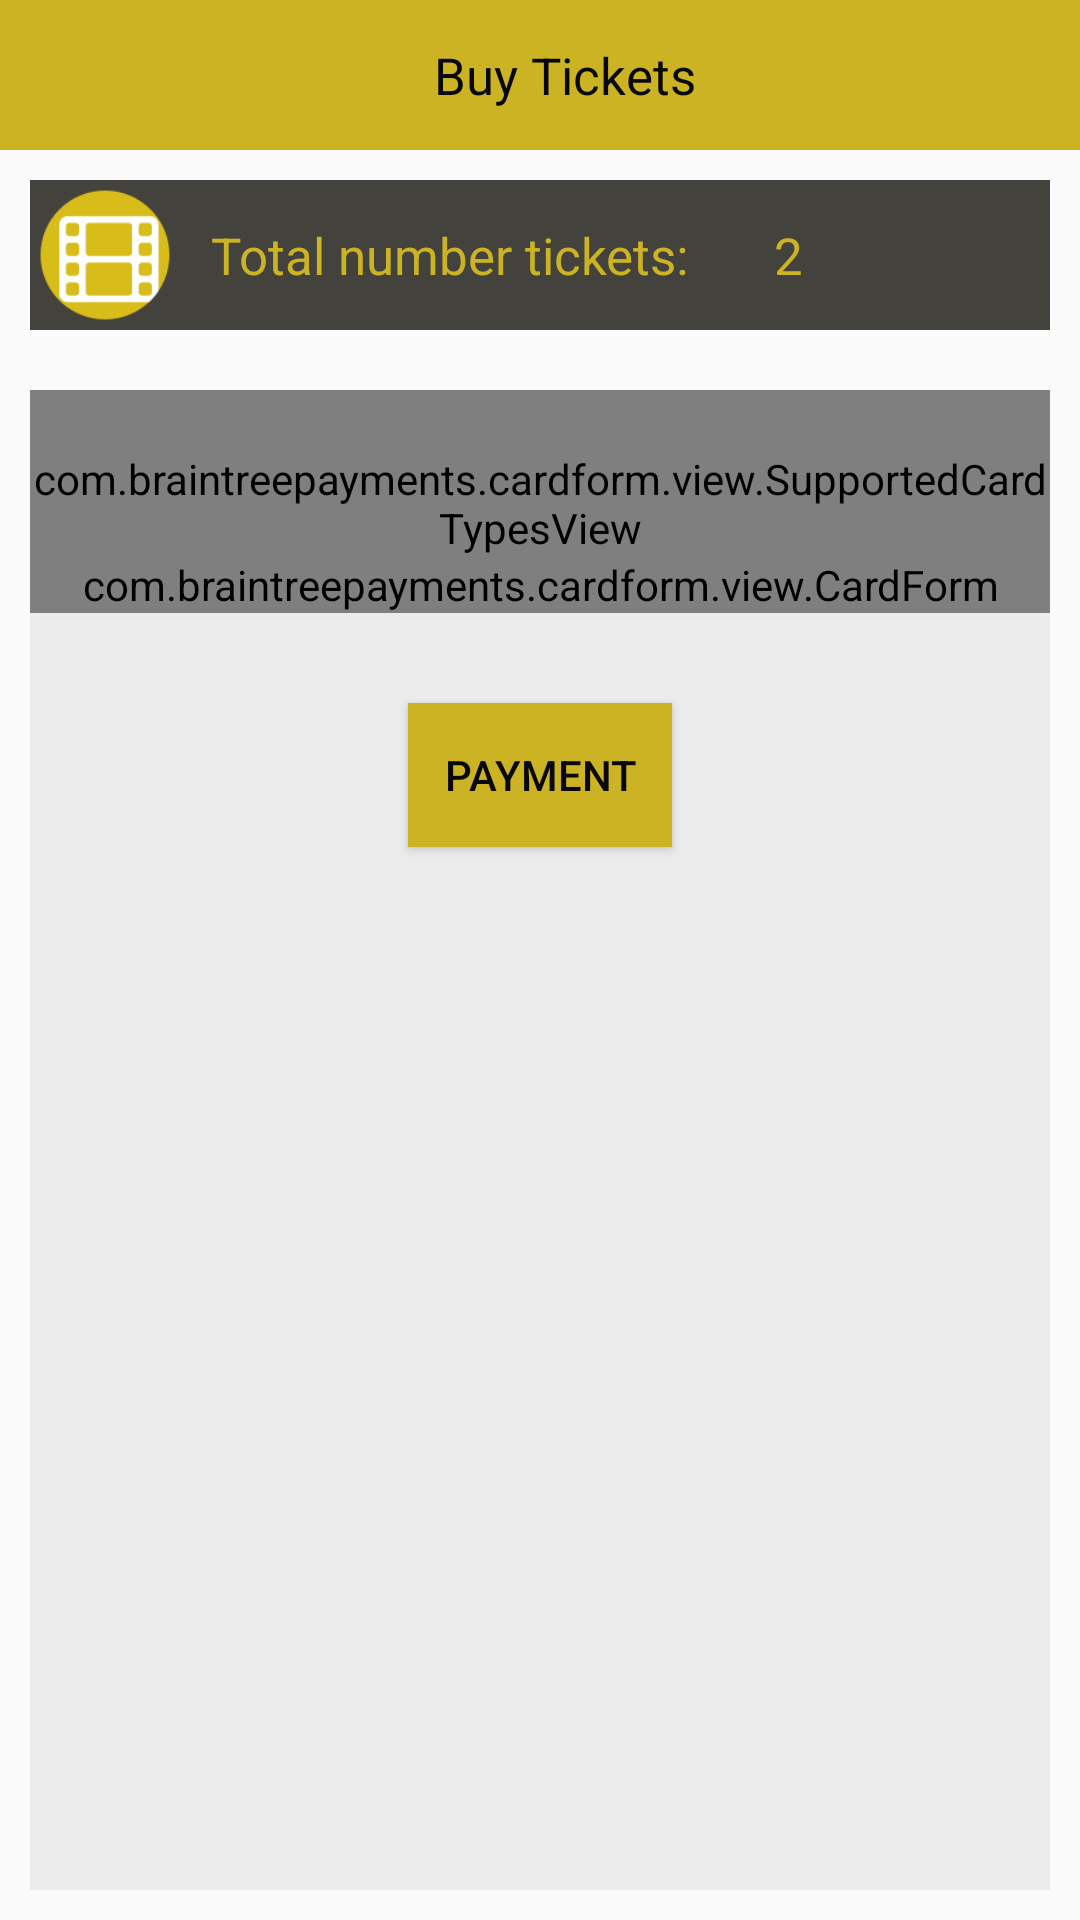

Layout XML and referenced resources for this Android screen:
<!-- AndroidManifest.xml: application theme AppTheme -->
<!-- res/layout/book_payment.xml -->
<?xml version="1.0" encoding="utf-8"?>
<ScrollView xmlns:android="http://schemas.android.com/apk/res/android"
    xmlns:app="http://schemas.android.com/apk/res-auto"
    xmlns:tools="http://schemas.android.com/tools"
    android:layout_width="match_parent"
    android:fillViewport="true"
    android:background="@color/black_gray"
    android:layout_height="match_parent">

    <LinearLayout
        android:layout_width="match_parent"
        android:layout_height="match_parent"
        android:orientation="vertical"

       >
        <android.support.v7.widget.Toolbar
            android:layout_width="match_parent"
            android:layout_height="50dp"
            android:gravity="center"
            android:background="@color/colorAccent">

            <TextView
                android:layout_width="match_parent"
                android:layout_height="match_parent"
                android:gravity="center"
                android:text="Buy Tickets"
                android:textColor="@color/colorPrimaryDark"
                android:textSize="@dimen/text_medium"/>
        </android.support.v7.widget.Toolbar>

<LinearLayout
    android:layout_width="match_parent"
    android:layout_height="wrap_content"
    android:orientation="vertical">
        <LinearLayout
            android:layout_width="match_parent"
            android:layout_height="wrap_content"
            android:layout_margin="@dimen/margin10"
            android:visibility="gone"
            android:background="@color/colorPrimary"
            android:orientation="horizontal">
            <ImageView
                android:layout_width="50dp"
                android:layout_height="50dp"

                android:background="@drawable/price"
                android:layout_gravity="center"
                android:gravity="center"

                />
            <TextView
                android:layout_width="wrap_content"
                android:layout_height="wrap_content"
                android:layout_margin="@dimen/margin10"
                android:textSize="@dimen/text_medium"
                android:textColor="@color/colorAccent"
                android:layout_gravity="center"
                android:text="Total price tickets:  "
                android:gravity="center"

                />
            <TextView
                android:id="@+id/price"
                android:layout_width="wrap_content"
                android:layout_height="wrap_content"
                android:layout_margin="@dimen/margin10"
                android:textSize="@dimen/text_medium"
                android:layout_gravity="center"
                android:textColor="@color/colorAccent"
                android:text="200$"
                android:gravity="center"

                />



        </LinearLayout>
    <LinearLayout
        android:layout_width="match_parent"
        android:layout_height="wrap_content"
        android:layout_margin="@dimen/margin10"
        android:visibility="visible"
        android:background="@color/colorPrimary"
        android:orientation="horizontal">
        <ImageView
            android:layout_width="50dp"
            android:layout_height="50dp"

            android:background="@drawable/show"
            android:layout_gravity="center"
            android:gravity="center"

            />
        <TextView
            android:layout_width="wrap_content"
            android:layout_height="wrap_content"
            android:layout_margin="@dimen/margin10"
            android:textSize="@dimen/text_medium"
            android:textColor="@color/colorAccent"
            android:layout_gravity="center"
            android:text="Total number tickets:  "
            android:gravity="center"

            />
        <TextView
            android:id="@+id/number"
            android:layout_width="wrap_content"
            android:layout_height="wrap_content"
            android:layout_margin="@dimen/margin10"
            android:textSize="@dimen/text_medium"
            android:layout_gravity="center"
            android:textColor="@color/colorAccent"
            android:text="2"
            android:gravity="center"

            />



    </LinearLayout>
</LinearLayout>

        <LinearLayout
            android:layout_width="match_parent"
            android:layout_height="match_parent"
            android:layout_margin="@dimen/margin10"
            android:background="@color/white"
            android:orientation="vertical">
            <com.braintreepayments.cardform.view.SupportedCardTypesView
                android:id="@+id/supported_card_types"
                android:layout_width="match_parent"
                android:layout_height="wrap_content"
                android:gravity="center"
                android:paddingTop="20dp" />

            <com.braintreepayments.cardform.view.CardForm
                android:id="@+id/card_form"
                android:layout_width="match_parent"
                android:layout_height="wrap_content"
                android:layout_margin="@dimen/bt_margin"/>



            <Button
                android:id="@+id/payment"
                android:layout_width="wrap_content"
                android:layout_height="wrap_content"
                android:layout_gravity="center"
                android:gravity="center"
                android:background="@color/colorAccent"
                android:text=" Payment "
                android:layout_marginBottom="30dp"
                android:textColor="@color/colorPrimaryDark"
                android:layout_marginTop="@dimen/margin"
                />
        </LinearLayout>

        </LinearLayout>
        
        

</ScrollView>
<!-- resources referenced by this layout -->
<resources>
  <color name="colorAccent">#ccb324</color>
  <color name="colorPrimary">#43423c</color>
  <color name="colorPrimaryDark">#080808</color>
  <color name="white">#ececec</color>
  <dimen name="margin">30dp</dimen>
  <dimen name="margin10">10dp</dimen>
  <dimen name="text_medium">17sp</dimen>
  <!-- drawable price: png bitmap (drawable, 65859 bytes) -->
  <!-- drawable show: png bitmap (drawable, 65859 bytes) -->
  <style name="AppTheme" parent="Theme.AppCompat.Light.NoActionBar">
          
          <item name="colorPrimary">@color/colorPrimary</item>
          <item name="colorPrimaryDark">@color/colorPrimaryDark</item>
          <item name="colorAccent">@color/colorAccent</item>
      </style>
</resources>
